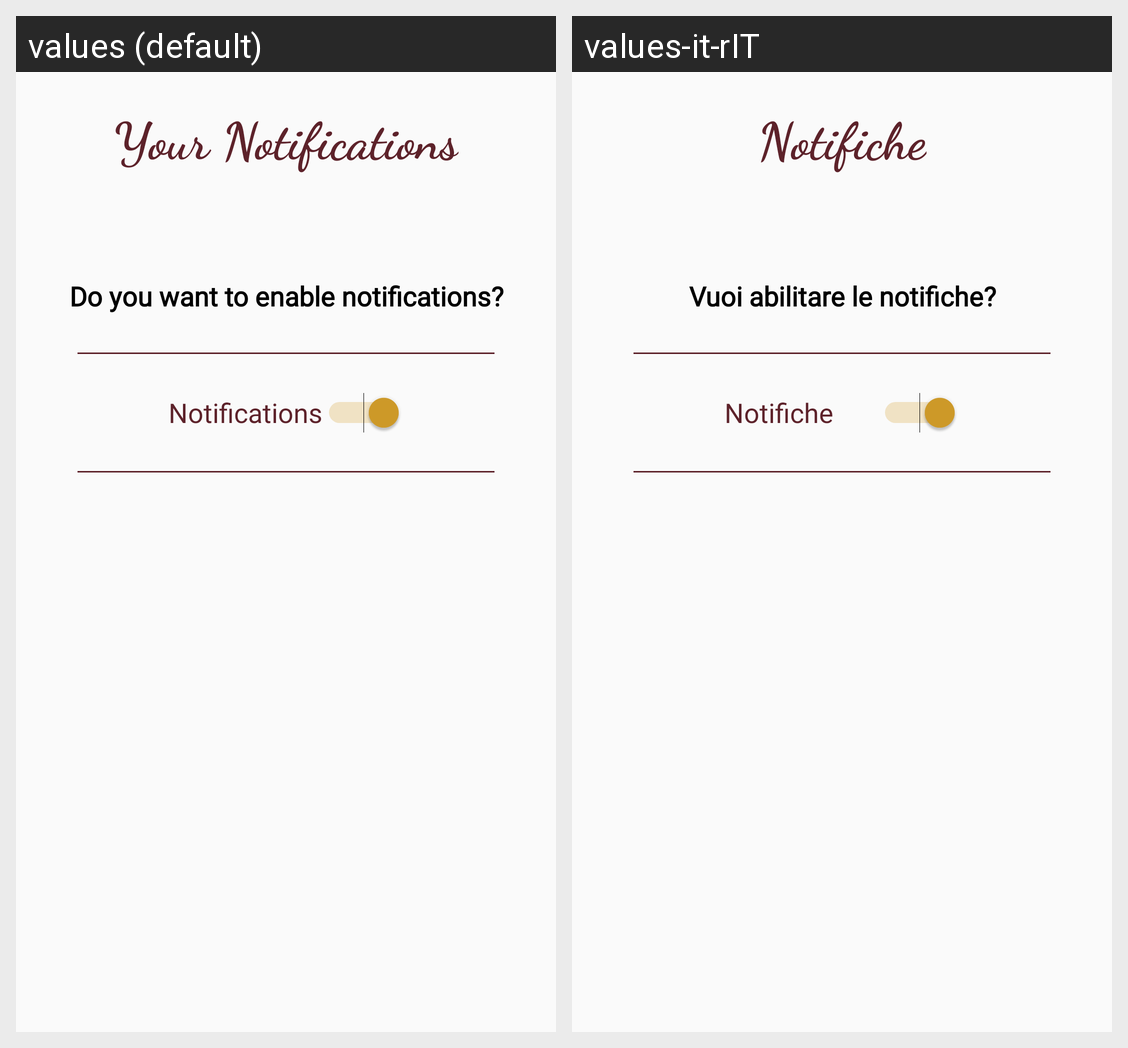

For this localized Android screen grid, give each drawn string resource with its value in every locale shown.
Android screen res/layout/fragment_my_notification.xml rendered under 2 locales, left to right: values (default), values-it-rIT. Device: Nexus 5 (rendered at 1080×1920; each locale shown at half size, 540×960, under a caption strip naming it); theme AppTheme.
Strings drawn on this screen, with the default value and each locale's value (text and hints the layout hard-codes, and strings that could not be matched under every locale, appear in the picture but are not listed):

text_notification_title
  values: Your Notifications
  values-it-rIT: Notifiche

text_notification_request
  values: Do you want to enable notifications?
  values-it-rIT: Vuoi abilitare le notifiche?

switch_button
  values: Notifications
  values-it-rIT: Notifiche
